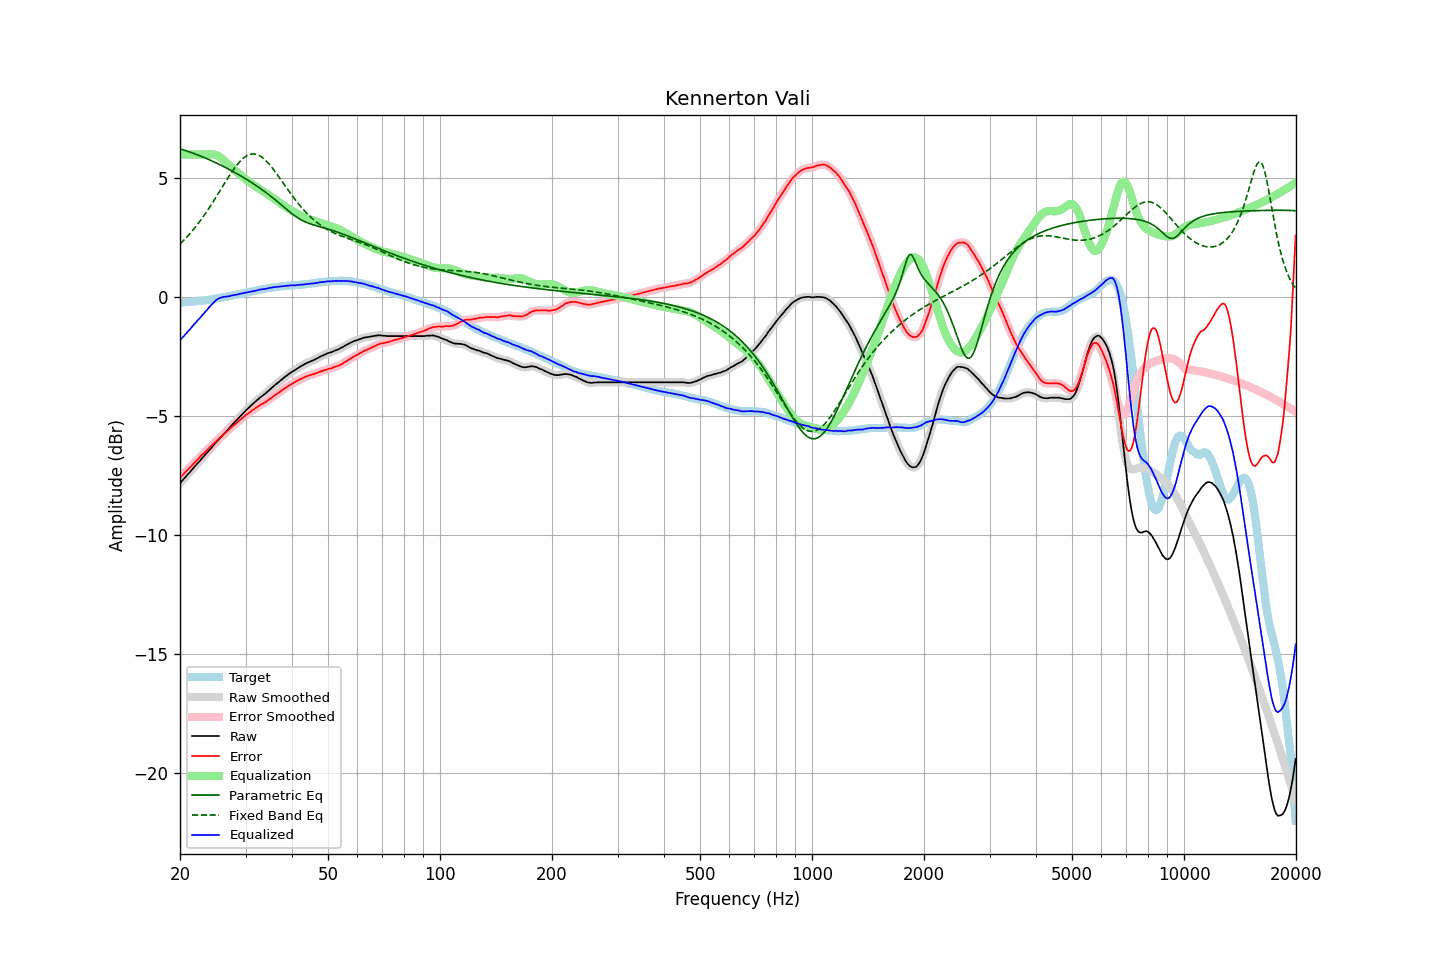

Values plotted in this chart, from the file beside it:
frequency, raw, error, smoothed, error_smoothed, equalization, parametric_eq, fixed_band_eq, equalized_raw, equalized_smoothed, target
20.00, -7.81, -7.59, -7.81, -7.58, 6.00, 6.24, 2.24, -1.81, -1.81, -0.22
20.20, -7.73, -7.51, -7.73, -7.51, 6.00, 6.22, 2.31, -1.73, -1.73, -0.22
20.40, -7.66, -7.44, -7.66, -7.44, 6.00, 6.20, 2.37, -1.66, -1.66, -0.21
20.61, -7.58, -7.38, -7.58, -7.37, 6.00, 6.18, 2.44, -1.58, -1.58, -0.21
20.81, -7.51, -7.30, -7.51, -7.31, 6.00, 6.16, 2.51, -1.51, -1.51, -0.21
21.02, -7.43, -7.23, -7.43, -7.23, 6.00, 6.13, 2.59, -1.43, -1.43, -0.20
21.23, -7.36, -7.16, -7.36, -7.16, 6.00, 6.11, 2.66, -1.36, -1.36, -0.20
21.44, -7.28, -7.09, -7.28, -7.09, 6.00, 6.08, 2.74, -1.28, -1.28, -0.19
21.66, -7.20, -7.02, -7.20, -7.02, 6.00, 6.06, 2.82, -1.20, -1.20, -0.18
21.87, -7.12, -6.94, -7.12, -6.95, 6.00, 6.04, 2.90, -1.12, -1.12, -0.18
22.09, -7.05, -6.88, -7.05, -6.88, 6.00, 6.01, 2.99, -1.05, -1.05, -0.17
22.31, -6.97, -6.81, -6.97, -6.81, 6.00, 5.98, 3.07, -0.97, -0.97, -0.16
22.54, -6.90, -6.74, -6.90, -6.74, 6.00, 5.96, 3.16, -0.90, -0.90, -0.16
22.76, -6.82, -6.67, -6.82, -6.67, 6.00, 5.93, 3.25, -0.82, -0.82, -0.15
22.99, -6.74, -6.60, -6.74, -6.60, 6.00, 5.90, 3.35, -0.74, -0.74, -0.14
23.22, -6.67, -6.54, -6.67, -6.54, 6.00, 5.87, 3.44, -0.67, -0.67, -0.13
23.45, -6.59, -6.47, -6.59, -6.47, 6.00, 5.85, 3.54, -0.59, -0.59, -0.12
23.69, -6.52, -6.41, -6.52, -6.41, 6.00, 5.82, 3.64, -0.52, -0.51, -0.11
23.92, -6.44, -6.34, -6.44, -6.34, 6.01, 5.79, 3.74, -0.43, -0.43, -0.10
24.16, -6.37, -6.28, -6.37, -6.28, 6.01, 5.76, 3.84, -0.36, -0.36, -0.09
24.40, -6.29, -6.21, -6.29, -6.21, 6.01, 5.73, 3.95, -0.28, -0.28, -0.08
24.65, -6.21, -6.15, -6.21, -6.15, 6.00, 5.70, 4.06, -0.21, -0.21, -0.06
24.89, -6.13, -6.08, -6.13, -6.08, 5.99, 5.66, 4.16, -0.14, -0.14, -0.05
25.14, -6.06, -6.02, -6.06, -6.01, 5.96, 5.63, 4.27, -0.10, -0.09, -0.04
25.39, -5.98, -5.95, -5.98, -5.95, 5.93, 5.60, 4.38, -0.05, -0.05, -0.03
25.65, -5.91, -5.89, -5.91, -5.89, 5.89, 5.57, 4.49, -0.02, -0.02, -0.02
25.91, -5.84, -5.84, -5.84, -5.83, 5.84, 5.53, 4.60, -0.00, 0.00, -0.00
26.16, -5.76, -5.76, -5.76, -5.77, 5.78, 5.50, 4.71, 0.02, 0.01, 0.01
26.43, -5.69, -5.71, -5.69, -5.71, 5.72, 5.47, 4.82, 0.02, 0.03, 0.01
26.69, -5.62, -5.64, -5.62, -5.64, 5.65, 5.43, 4.93, 0.03, 0.03, 0.02
26.96, -5.54, -5.58, -5.54, -5.58, 5.59, 5.40, 5.04, 0.04, 0.04, 0.04
27.23, -5.47, -5.52, -5.47, -5.52, 5.52, 5.36, 5.14, 0.05, 0.06, 0.05
27.50, -5.39, -5.46, -5.39, -5.46, 5.47, 5.32, 5.24, 0.07, 0.07, 0.07
27.77, -5.32, -5.40, -5.32, -5.40, 5.41, 5.29, 5.34, 0.09, 0.09, 0.08
28.05, -5.25, -5.35, -5.25, -5.35, 5.35, 5.25, 5.44, 0.10, 0.10, 0.10
28.33, -5.18, -5.29, -5.18, -5.29, 5.29, 5.21, 5.53, 0.11, 0.11, 0.11
28.62, -5.11, -5.24, -5.11, -5.23, 5.23, 5.17, 5.61, 0.12, 0.12, 0.13
28.90, -5.03, -5.17, -5.03, -5.17, 5.17, 5.13, 5.69, 0.14, 0.14, 0.14
29.19, -4.96, -5.12, -4.96, -5.12, 5.12, 5.10, 5.76, 0.16, 0.16, 0.16
29.48, -4.89, -5.06, -4.89, -5.06, 5.06, 5.06, 5.82, 0.17, 0.17, 0.17
29.78, -4.82, -5.01, -4.82, -5.00, 5.01, 5.02, 5.88, 0.19, 0.19, 0.19
30.08, -4.75, -4.95, -4.75, -4.95, 4.95, 4.97, 5.93, 0.20, 0.20, 0.19
30.38, -4.69, -4.90, -4.69, -4.90, 4.90, 4.93, 5.97, 0.21, 0.21, 0.21
30.68, -4.63, -4.85, -4.63, -4.85, 4.85, 4.89, 5.99, 0.22, 0.22, 0.22
30.99, -4.56, -4.80, -4.56, -4.80, 4.80, 4.85, 6.01, 0.24, 0.24, 0.24
31.30, -4.50, -4.75, -4.50, -4.75, 4.75, 4.80, 6.02, 0.25, 0.25, 0.25
31.61, -4.44, -4.71, -4.44, -4.71, 4.70, 4.76, 6.03, 0.26, 0.27, 0.27
31.93, -4.38, -4.66, -4.38, -4.66, 4.66, 4.71, 6.02, 0.28, 0.28, 0.28
32.24, -4.32, -4.62, -4.32, -4.61, 4.61, 4.67, 6.00, 0.30, 0.30, 0.30
32.57, -4.26, -4.57, -4.26, -4.57, 4.57, 4.62, 5.97, 0.31, 0.31, 0.30
32.89, -4.20, -4.52, -4.20, -4.52, 4.53, 4.57, 5.93, 0.33, 0.33, 0.32
33.22, -4.15, -4.48, -4.15, -4.48, 4.49, 4.53, 5.89, 0.34, 0.34, 0.33
33.55, -4.10, -4.45, -4.10, -4.45, 4.44, 4.48, 5.83, 0.35, 0.35, 0.35
33.89, -4.05, -4.41, -4.05, -4.41, 4.40, 4.43, 5.77, 0.35, 0.35, 0.36
34.23, -3.99, -4.37, -3.99, -4.36, 4.36, 4.38, 5.71, 0.37, 0.37, 0.38
34.57, -3.93, -4.31, -3.93, -4.32, 4.31, 4.33, 5.63, 0.38, 0.38, 0.38
34.92, -3.87, -4.26, -3.87, -4.27, 4.27, 4.27, 5.56, 0.40, 0.40, 0.39
35.27, -3.81, -4.22, -3.81, -4.22, 4.22, 4.22, 5.47, 0.41, 0.41, 0.41
35.62, -3.75, -4.17, -3.75, -4.17, 4.17, 4.17, 5.39, 0.42, 0.42, 0.42
35.97, -3.69, -4.12, -3.69, -4.12, 4.12, 4.11, 5.30, 0.43, 0.43, 0.43
... 635 more rows
